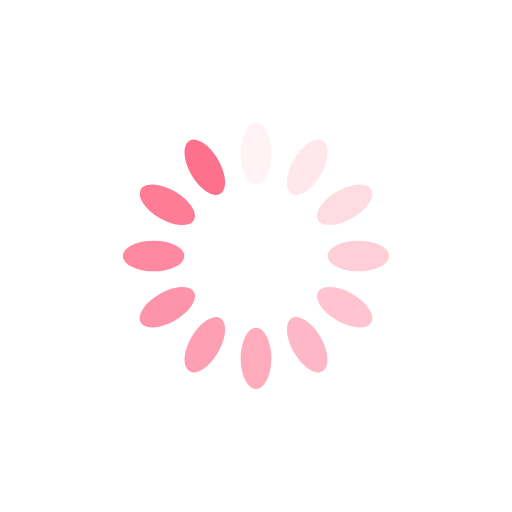
t = 0.00 s
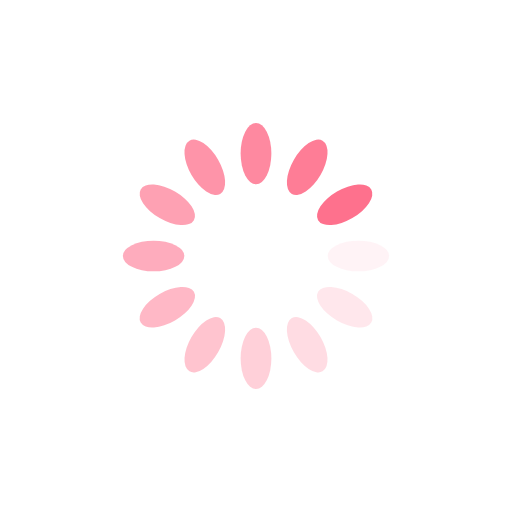
t = 0.06 s
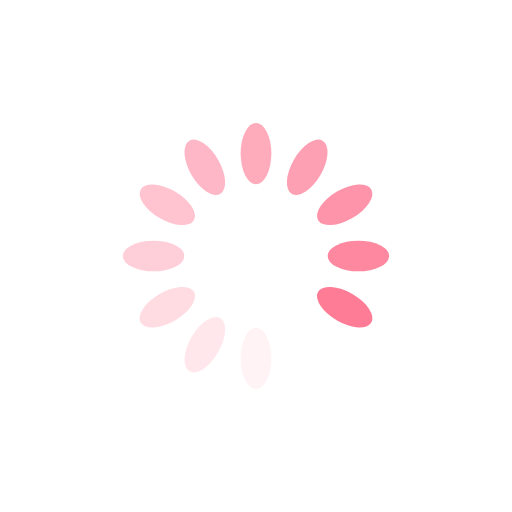
t = 0.12 s
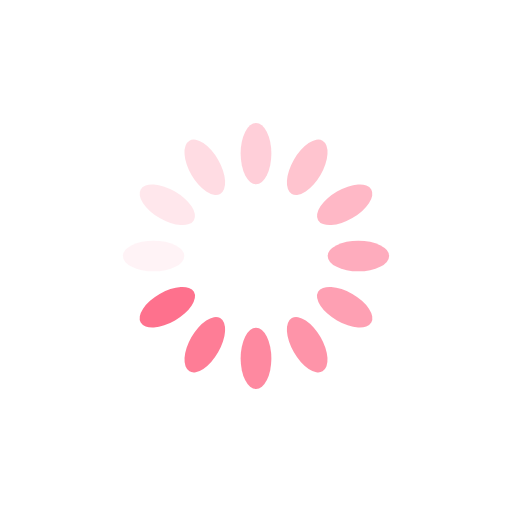
t = 0.18 s

The animated SVG that drew these frames (rendered in a browser with its animation timeline set to each time). Animation: 12 SMIL elements (animate=12); one cycle of 0.24 s, repeats indefinitely.

<?xml version="1.0" encoding="utf-8"?>
<svg xmlns="http://www.w3.org/2000/svg" xmlns:xlink="http://www.w3.org/1999/xlink" style="margin: auto; background: rgb(255, 255, 255); display: block; shape-rendering: auto;" width="270px" height="270px" viewBox="0 0 100 100" preserveAspectRatio="xMidYMid">
<g transform="rotate(0 50 50)">
  <rect x="47" y="24" rx="3" ry="6" width="6" height="12" fill="#fe718d">
    <animate attributeName="opacity" values="1;0" keyTimes="0;1" dur="0.23809523809523808s" begin="-0.21825396825396823s" repeatCount="indefinite"></animate>
  </rect>
</g><g transform="rotate(30 50 50)">
  <rect x="47" y="24" rx="3" ry="6" width="6" height="12" fill="#fe718d">
    <animate attributeName="opacity" values="1;0" keyTimes="0;1" dur="0.23809523809523808s" begin="-0.1984126984126984s" repeatCount="indefinite"></animate>
  </rect>
</g><g transform="rotate(60 50 50)">
  <rect x="47" y="24" rx="3" ry="6" width="6" height="12" fill="#fe718d">
    <animate attributeName="opacity" values="1;0" keyTimes="0;1" dur="0.23809523809523808s" begin="-0.17857142857142855s" repeatCount="indefinite"></animate>
  </rect>
</g><g transform="rotate(90 50 50)">
  <rect x="47" y="24" rx="3" ry="6" width="6" height="12" fill="#fe718d">
    <animate attributeName="opacity" values="1;0" keyTimes="0;1" dur="0.23809523809523808s" begin="-0.15873015873015872s" repeatCount="indefinite"></animate>
  </rect>
</g><g transform="rotate(120 50 50)">
  <rect x="47" y="24" rx="3" ry="6" width="6" height="12" fill="#fe718d">
    <animate attributeName="opacity" values="1;0" keyTimes="0;1" dur="0.23809523809523808s" begin="-0.13888888888888887s" repeatCount="indefinite"></animate>
  </rect>
</g><g transform="rotate(150 50 50)">
  <rect x="47" y="24" rx="3" ry="6" width="6" height="12" fill="#fe718d">
    <animate attributeName="opacity" values="1;0" keyTimes="0;1" dur="0.23809523809523808s" begin="-0.11904761904761904s" repeatCount="indefinite"></animate>
  </rect>
</g><g transform="rotate(180 50 50)">
  <rect x="47" y="24" rx="3" ry="6" width="6" height="12" fill="#fe718d">
    <animate attributeName="opacity" values="1;0" keyTimes="0;1" dur="0.23809523809523808s" begin="-0.0992063492063492s" repeatCount="indefinite"></animate>
  </rect>
</g><g transform="rotate(210 50 50)">
  <rect x="47" y="24" rx="3" ry="6" width="6" height="12" fill="#fe718d">
    <animate attributeName="opacity" values="1;0" keyTimes="0;1" dur="0.23809523809523808s" begin="-0.07936507936507936s" repeatCount="indefinite"></animate>
  </rect>
</g><g transform="rotate(240 50 50)">
  <rect x="47" y="24" rx="3" ry="6" width="6" height="12" fill="#fe718d">
    <animate attributeName="opacity" values="1;0" keyTimes="0;1" dur="0.23809523809523808s" begin="-0.05952380952380952s" repeatCount="indefinite"></animate>
  </rect>
</g><g transform="rotate(270 50 50)">
  <rect x="47" y="24" rx="3" ry="6" width="6" height="12" fill="#fe718d">
    <animate attributeName="opacity" values="1;0" keyTimes="0;1" dur="0.23809523809523808s" begin="-0.03968253968253968s" repeatCount="indefinite"></animate>
  </rect>
</g><g transform="rotate(300 50 50)">
  <rect x="47" y="24" rx="3" ry="6" width="6" height="12" fill="#fe718d">
    <animate attributeName="opacity" values="1;0" keyTimes="0;1" dur="0.23809523809523808s" begin="-0.01984126984126984s" repeatCount="indefinite"></animate>
  </rect>
</g><g transform="rotate(330 50 50)">
  <rect x="47" y="24" rx="3" ry="6" width="6" height="12" fill="#fe718d">
    <animate attributeName="opacity" values="1;0" keyTimes="0;1" dur="0.23809523809523808s" begin="0s" repeatCount="indefinite"></animate>
  </rect>
</g>
<!-- [ldio] generated by https://loading.io/ --></svg>
